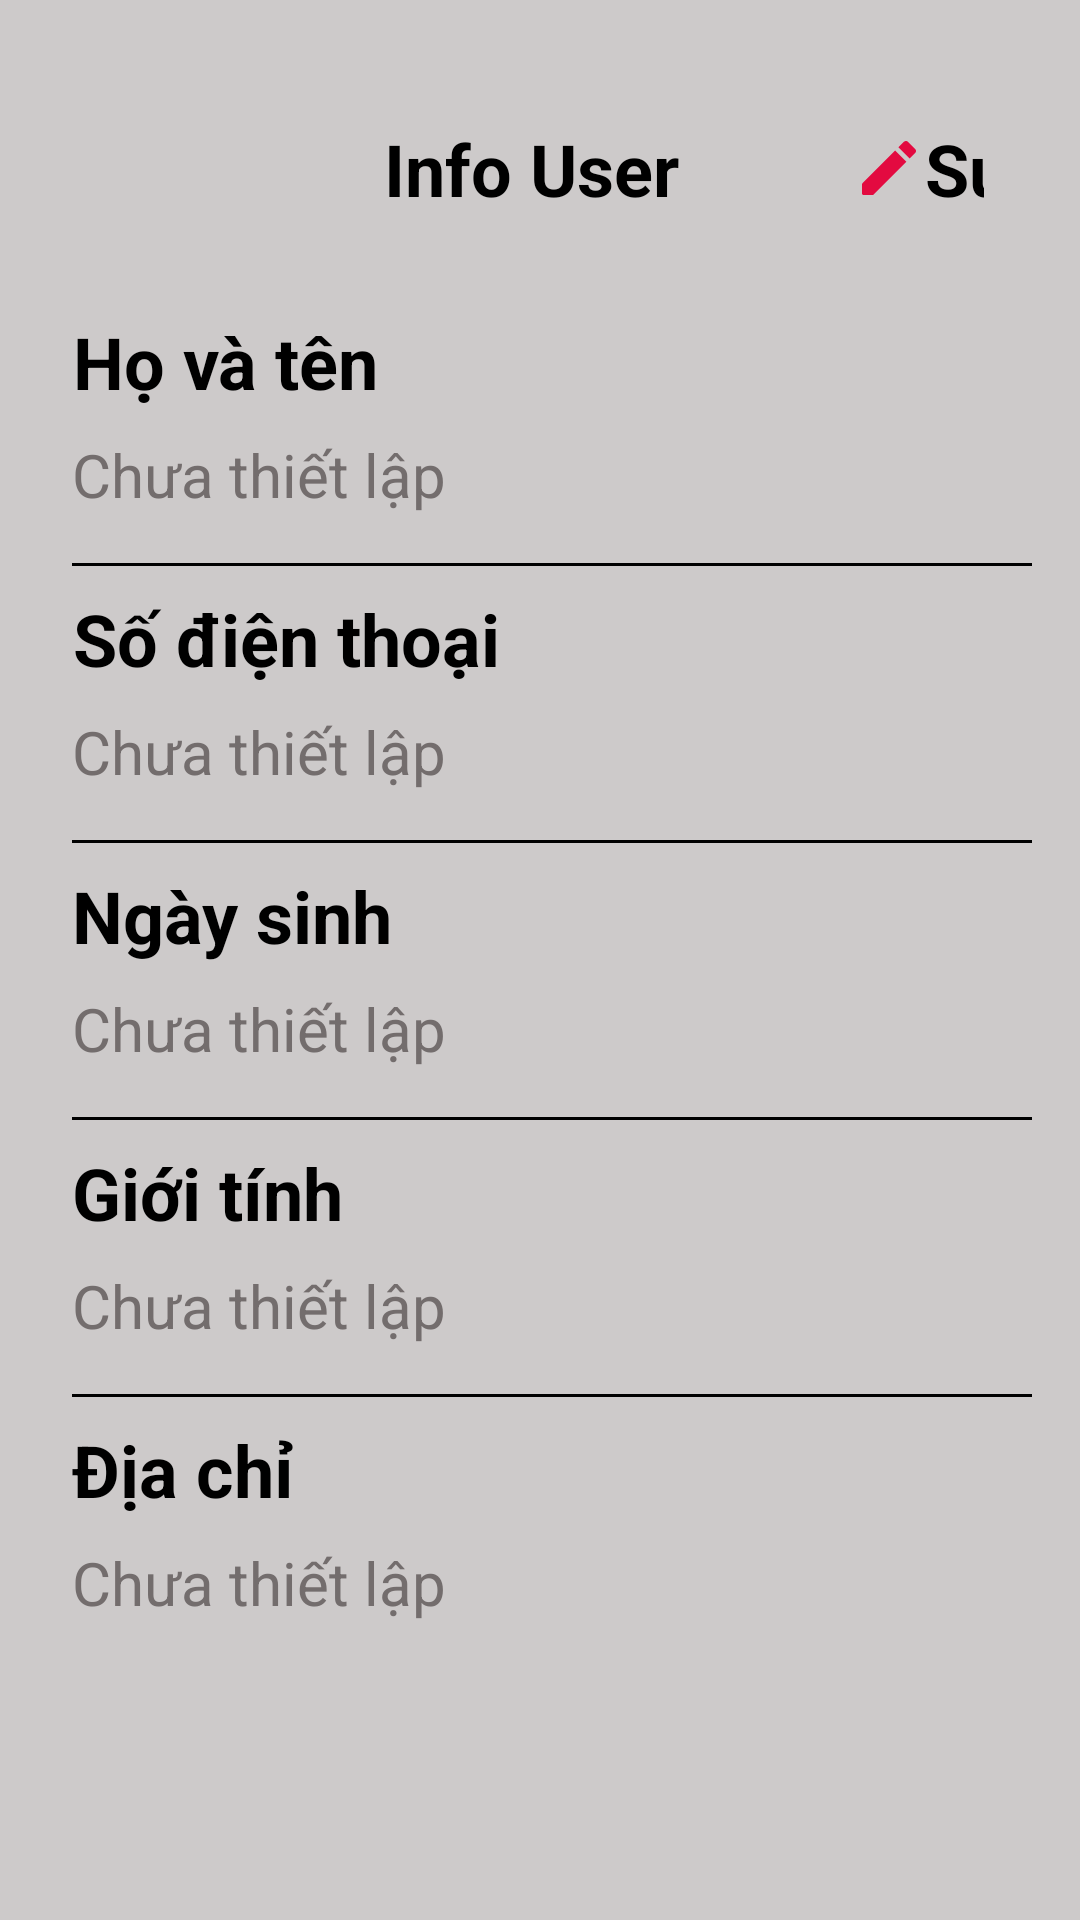

Here is an Android app screen rendered from its layout file. Give the layout XML and the strings, colors and styles it references.
<!-- AndroidManifest.xml: application theme Theme.Do_an -->
<!-- res/layout/activity_info_user_admin.xml -->
<?xml version="1.0" encoding="utf-8"?>
<LinearLayout xmlns:android="http://schemas.android.com/apk/res/android"
    xmlns:app="http://schemas.android.com/apk/res-auto"
    xmlns:tools="http://schemas.android.com/tools"
    android:layout_width="match_parent"
    android:layout_height="match_parent"
    android:background="#CDCACA"
    android:orientation="vertical"
    android:padding="16dp"
    tools:context=".ui.InfoUserActivity">
    <LinearLayout
        android:layout_width="match_parent"
        android:layout_height="wrap_content"
        android:layout_margin="16dp"
        >
        <ImageButton
            android:id="@+id/imbackaduserAD"
            android:layout_width="wrap_content"
            android:layout_height="44dp"
            android:layout_gravity="center_horizontal"
            android:background="@android:color/transparent"
            android:src="@drawable/round_arrow_back_ios_24" />

        <TextView
            android:layout_width="wrap_content"
            android:layout_height="wrap_content"
            android:gravity="center_horizontal"
            android:layout_marginLeft="88dp"
            android:padding="8dp"
            android:text="Info User"
            android:textColor="@color/black"
            android:textSize="24dp"
            android:textStyle="bold" />
            <TextView
                android:id="@+id/fixAdmin"
                android:layout_width="70dp"
                android:layout_height="wrap_content"
                android:text="Sửa"
                android:textSize="24dp"
                android:layout_marginLeft="50dp"
                android:textColor="@color/black"
                android:textStyle="bold"
                android:drawableLeft="@drawable/round_edit_24"/>
    </LinearLayout>

    <TextView
        android:layout_width="wrap_content"
        android:layout_height="wrap_content"
        android:gravity="center_horizontal"
        android:padding="8dp"
        android:text="Họ và tên"
        android:textColor="@color/black"
        android:textSize="24dp"
        android:textStyle="bold" />
    <TextView
        android:id="@+id/nameAD"
        android:text="Chưa thiết lập"
        android:textSize="20dp"
        android:layout_marginLeft="8dp"
        android:textColor="#736D6D"
        android:layout_width="match_parent"
        android:layout_height="wrap_content"/>
    <View
        android:layout_width="match_parent"
        android:layout_height="1dp"
        android:background="@color/black"
        android:layout_marginLeft="8dp"
        android:layout_marginTop="16dp"
        />
    <TextView
        android:layout_width="wrap_content"
        android:layout_height="wrap_content"
        android:gravity="center_horizontal"
        android:padding="8dp"
        android:inputType="phone"
        android:text="Số điện thoại"
        android:textColor="@color/black"
        android:textSize="24dp"
        android:textStyle="bold" />
    <TextView
        android:id="@+id/phoneAD"
        android:text="Chưa thiết lập"
        android:textSize="20dp"
        android:layout_marginLeft="8dp"
        android:textColor="#736D6D"
        android:layout_width="match_parent"
        android:layout_height="wrap_content"/>
    <View
        android:layout_width="match_parent"
        android:layout_height="1dp"
        android:background="@color/black"
        android:layout_marginLeft="8dp"
        android:layout_marginTop="16dp"
        />
    <TextView
        android:layout_width="wrap_content"
        android:layout_height="wrap_content"
        android:gravity="center_horizontal"
        android:padding="8dp"
        android:text="Ngày sinh"
        android:textColor="@color/black"
        android:textSize="24dp"
        android:textStyle="bold" />
    <TextView
        android:id="@+id/dateAD"
        android:text="Chưa thiết lập"
        android:textSize="20dp"
        android:layout_marginLeft="8dp"
        android:textColor="#736D6D"
        android:layout_width="match_parent"
        android:layout_height="wrap_content"/>
    <View
        android:layout_width="match_parent"
        android:layout_height="1dp"
        android:background="@color/black"
        android:layout_marginLeft="8dp"
        android:layout_marginTop="16dp"
        />
    <TextView
        android:layout_width="wrap_content"
        android:layout_height="wrap_content"
        android:gravity="center_horizontal"
        android:padding="8dp"
        android:text="Giới tính"
        android:textColor="@color/black"
        android:textSize="24dp"
        android:textStyle="bold" />
    <TextView
    android:id="@+id/sexAD"
    android:text="Chưa thiết lập"
    android:textSize="20dp"
    android:layout_marginLeft="8dp"
    android:textColor="#736D6D"
    android:layout_width="match_parent"
    android:layout_height="wrap_content"/>
    <View
        android:layout_width="match_parent"
        android:layout_height="1dp"
        android:background="@color/black"
        android:layout_marginLeft="8dp"
        android:layout_marginTop="16dp"
        />
    <TextView
        android:layout_width="wrap_content"
        android:layout_height="wrap_content"
        android:gravity="center_horizontal"
        android:padding="8dp"
        android:text="Địa chỉ"
        android:textColor="@color/black"
        android:textSize="24dp"
        android:textStyle="bold" />

    <TextView
        android:id="@+id/addressAD"
        android:text="Chưa thiết lập"
        android:textSize="20dp"
        android:layout_marginLeft="8dp"
        android:textColor="#736D6D"
        android:layout_width="match_parent"
        android:layout_height="wrap_content"/>

</LinearLayout>
<!-- resources referenced by this layout -->
<resources>
  <color name="black">#FF000000</color>
  <!-- drawable round_edit_24 (drawable) -->
  <vector android:height="24dp" android:tint="#E30A40"
      android:viewportHeight="24" android:viewportWidth="24"
      android:width="24dp" xmlns:android="http://schemas.android.com/apk/res/android">
      <path android:fillColor="@android:color/white" android:pathData="M3,17.46v3.04c0,0.28 0.22,0.5 0.5,0.5h3.04c0.13,0 0.26,-0.05 0.35,-0.15L17.81,9.94l-3.75,-3.75L3.15,17.1c-0.1,0.1 -0.15,0.22 -0.15,0.36zM20.71,7.04c0.39,-0.39 0.39,-1.02 0,-1.41l-2.34,-2.34c-0.39,-0.39 -1.02,-0.39 -1.41,0l-1.83,1.83 3.75,3.75 1.83,-1.83z"/>
  </vector>
  <style name="Theme.Do_an" parent="Theme.MaterialComponents.DayNight.DarkActionBar">
          
          <item name="colorPrimary">@color/MomoColor</item>
          <item name="colorPrimaryVariant">@color/purple_700</item>
          <item name="colorOnPrimary">@color/white</item>
          
          <item name="colorSecondary">@color/teal_200</item>
          <item name="colorSecondaryVariant">@color/teal_700</item>
          <item name="colorOnSecondary">@color/black</item>
          
          <item name="android:statusBarColor">?attr/colorPrimaryVariant</item>
          
      </style>
  <color name="MomoColor">#B82C84</color>
  <color name="purple_700">#FF3700B3</color>
  <color name="white">#FFFFFFFF</color>
  <color name="teal_200">#FF03DAC5</color>
  <color name="teal_700">#FF018786</color>
</resources>
